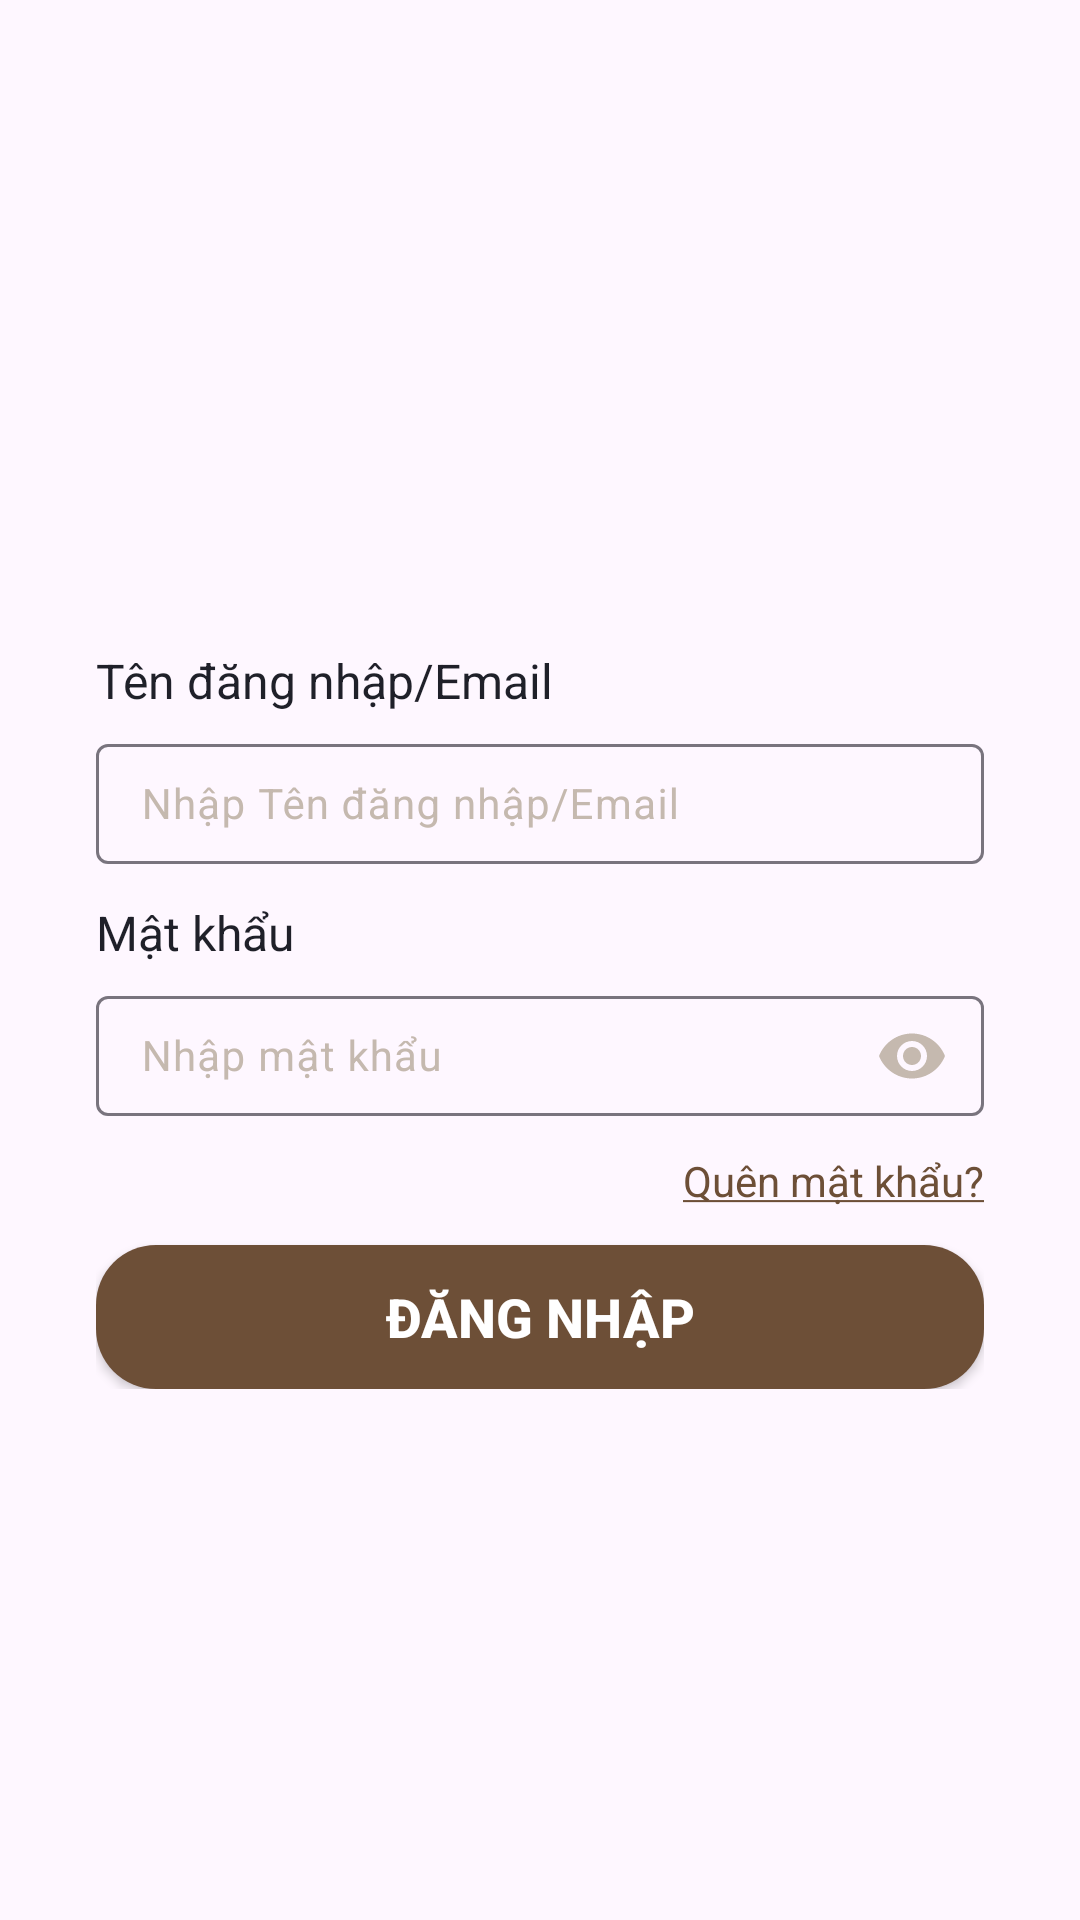

Reconstruct the res/layout file that produces this screen, plus the resources it refers to.
<!-- AndroidManifest.xml: application theme Theme.DonotaMobileApp -->
<!-- res/layout/fragment_log_in.xml -->
<?xml version="1.0" encoding="utf-8"?>
<androidx.constraintlayout.widget.ConstraintLayout xmlns:android="http://schemas.android.com/apk/res/android"
    xmlns:app="http://schemas.android.com/apk/res-auto"
    xmlns:tools="http://schemas.android.com/tools"
    android:layout_width="match_parent"
    android:layout_height="match_parent"
    tools:context=".fragments.LogInFragment">

    <LinearLayout
        android:layout_width="match_parent"
        android:layout_height="0dp"
        android:layout_marginStart="32dp"
        android:layout_marginTop="200dp"
        android:layout_marginEnd="32dp"
        android:orientation="vertical"
        app:layout_constraintBottom_toBottomOf="parent"
        app:layout_constraintEnd_toEndOf="parent"
        app:layout_constraintStart_toStartOf="parent"
        app:layout_constraintTop_toTopOf="parent">

        <androidx.constraintlayout.widget.ConstraintLayout
            android:layout_width="match_parent"
            android:layout_height="wrap_content">

            <TextView
                android:id="@+id/txtUserNameEmail"
                android:layout_width="wrap_content"
                android:layout_height="wrap_content"
                android:layout_marginTop="16dp"
                android:text="Tên đăng nhập/Email"
                android:textColor="@color/primary2"
                android:textSize="16sp"
                app:layout_constraintStart_toStartOf="parent"
                app:layout_constraintTop_toTopOf="parent" />

            <com.google.android.material.textfield.TextInputLayout
                android:id="@+id/textInputUerNameEmailLayout"
                android:layout_width="match_parent"
                android:layout_height="wrap_content"
                android:layout_marginTop="5dp"
                android:hint="Nhập Tên đăng nhập/Email"
                android:textColorHint="@color/secondary2"
                app:hintTextColor="@color/primary1"
                app:layout_constraintEnd_toEndOf="parent"
                app:layout_constraintStart_toStartOf="parent"
                app:layout_constraintTop_toBottomOf="@+id/txtUserNameEmail">

                <com.google.android.material.textfield.TextInputEditText
                    android:id="@+id/edtUserNameEmail"
                    android:layout_width="match_parent"
                    android:layout_height="40dp"
                    android:ems="10"
                    android:inputType="text|textEmailAddress"
                    android:paddingLeft="15dp"
                    android:paddingTop="5dp"
                    android:paddingRight="15dp"
                    android:paddingBottom="5dp"
                    android:textColor="@color/primary2"
                    android:textSize="14sp" />

            </com.google.android.material.textfield.TextInputLayout>

            <TextView
                android:id="@+id/txtInputPw"
                android:layout_width="wrap_content"
                android:layout_height="wrap_content"
                android:layout_marginTop="12dp"
                android:text="Mật khẩu"
                android:textColor="@color/primary2"
                android:textSize="16sp"
                app:layout_constraintEnd_toEndOf="parent"
                app:layout_constraintHorizontal_bias="0.0"
                app:layout_constraintStart_toStartOf="parent"
                app:layout_constraintTop_toBottomOf="@+id/textInputUerNameEmailLayout" />

            <com.google.android.material.textfield.TextInputLayout
                android:id="@+id/textInputPwLayout"
                android:layout_width="match_parent"
                android:layout_height="wrap_content"
                android:layout_marginTop="5dp"
                android:hint="Nhập mật khẩu"
                android:textColorHint="@color/secondary2"
                app:hintTextColor="@color/primary1"
                app:layout_constraintEnd_toEndOf="parent"
                app:layout_constraintStart_toStartOf="parent"
                app:layout_constraintTop_toBottomOf="@+id/txtInputPw"
                app:passwordToggleEnabled="true"
                app:passwordToggleTint="@color/secondary2">

                <com.google.android.material.textfield.TextInputEditText
                    android:id="@+id/edtInputPw"
                    android:layout_width="match_parent"
                    android:layout_height="40dp"
                    android:ems="10"
                    android:inputType="textPassword"
                    android:paddingLeft="15dp"
                    android:paddingTop="5dp"
                    android:paddingRight="15dp"
                    android:paddingBottom="5dp"
                    android:textColor="@color/primary2"
                    android:textSize="14sp" />

            </com.google.android.material.textfield.TextInputLayout>

            <TextView
                android:id="@+id/txtForgotPw"
                android:layout_width="wrap_content"
                android:layout_height="wrap_content"
                android:layout_marginTop="12dp"
                android:text="@string/f_pw"
                android:background="@drawable/textview_selector"
                android:textColor="@color/primary1"
                android:textColorLink="@color/primary2"
                android:textSize="14sp"
                app:layout_constraintEnd_toEndOf="parent"
                app:layout_constraintHorizontal_bias="1.0"
                app:layout_constraintStart_toStartOf="parent"
                app:layout_constraintTop_toBottomOf="@+id/textInputPwLayout" />

            <androidx.appcompat.widget.AppCompatButton
                android:id="@+id/btnConfirmLogIn"
                android:layout_width="match_parent"
                android:layout_height="wrap_content"
                android:layout_marginTop="12dp"
                android:background="@drawable/background_button"
                android:text="ĐĂNG NHẬP"
                android:textColor="@color/white"
                android:textColorLink="@color/gray"
                android:textSize="18sp"
                android:textStyle="bold"
                app:layout_constraintEnd_toEndOf="parent"
                app:layout_constraintStart_toStartOf="parent"
                app:layout_constraintTop_toBottomOf="@+id/txtForgotPw" />

        </androidx.constraintlayout.widget.ConstraintLayout>

    </LinearLayout>


</androidx.constraintlayout.widget.ConstraintLayout>
<!-- resources referenced by this layout -->
<resources>
  <color name="gray">#F3F3F3</color>
  <color name="primary1">#6D4F37</color>
  <color name="primary2">#1F2029</color>
  <color name="secondary2">#C5B9AF</color>
  <color name="white">#FFFFFFFF</color>
  <!-- drawable background_button (drawable) -->
  <selector xmlns:android="http://schemas.android.com/apk/res/android">
      <item android:state_pressed="true">
          <ripple android:color="@color/secondary2" android:duration="500">
              <item>
                  <shape android:shape="rectangle">
                      <solid android:color="@color/primary1" />
                      <corners android:radius="20dp" />
                  </shape>
              </item>
          </ripple>
      </item>
      <item>
          <shape android:shape="rectangle">
              <solid android:color="@color/primary1" />
              <corners android:radius="20dp" />
          </shape>
      </item>
  </selector>
  <!-- drawable textview_selector (drawable) -->
  <?xml version="1.0" encoding="utf-8"?>
  <selector xmlns:android="http://schemas.android.com/apk/res/android">
      <item android:state_pressed="true" android:drawable="@drawable/search_view_bg" />
      <item android:drawable="@android:color/transparent" />
  </selector>
  <string name="f_pw"><u>Quên mật khẩu?</u></string>
  <style name="Theme.DonotaMobileApp" parent="Base.Theme.DonotaMobileApp" />
  <!-- drawable search_view_bg (drawable) -->
  <?xml version="1.0" encoding="utf-8"?>
  <shape xmlns:android="http://schemas.android.com/apk/res/android">
      <corners android:radius="100dp"/>
      <solid android:color="@color/gray"/>
  </shape>
  <style name="Base.Theme.DonotaMobileApp" parent="Theme.Material3.Light">
          
          
          <item name="colorPrimary">@color/primary1</item>
  
      </style>
</resources>
